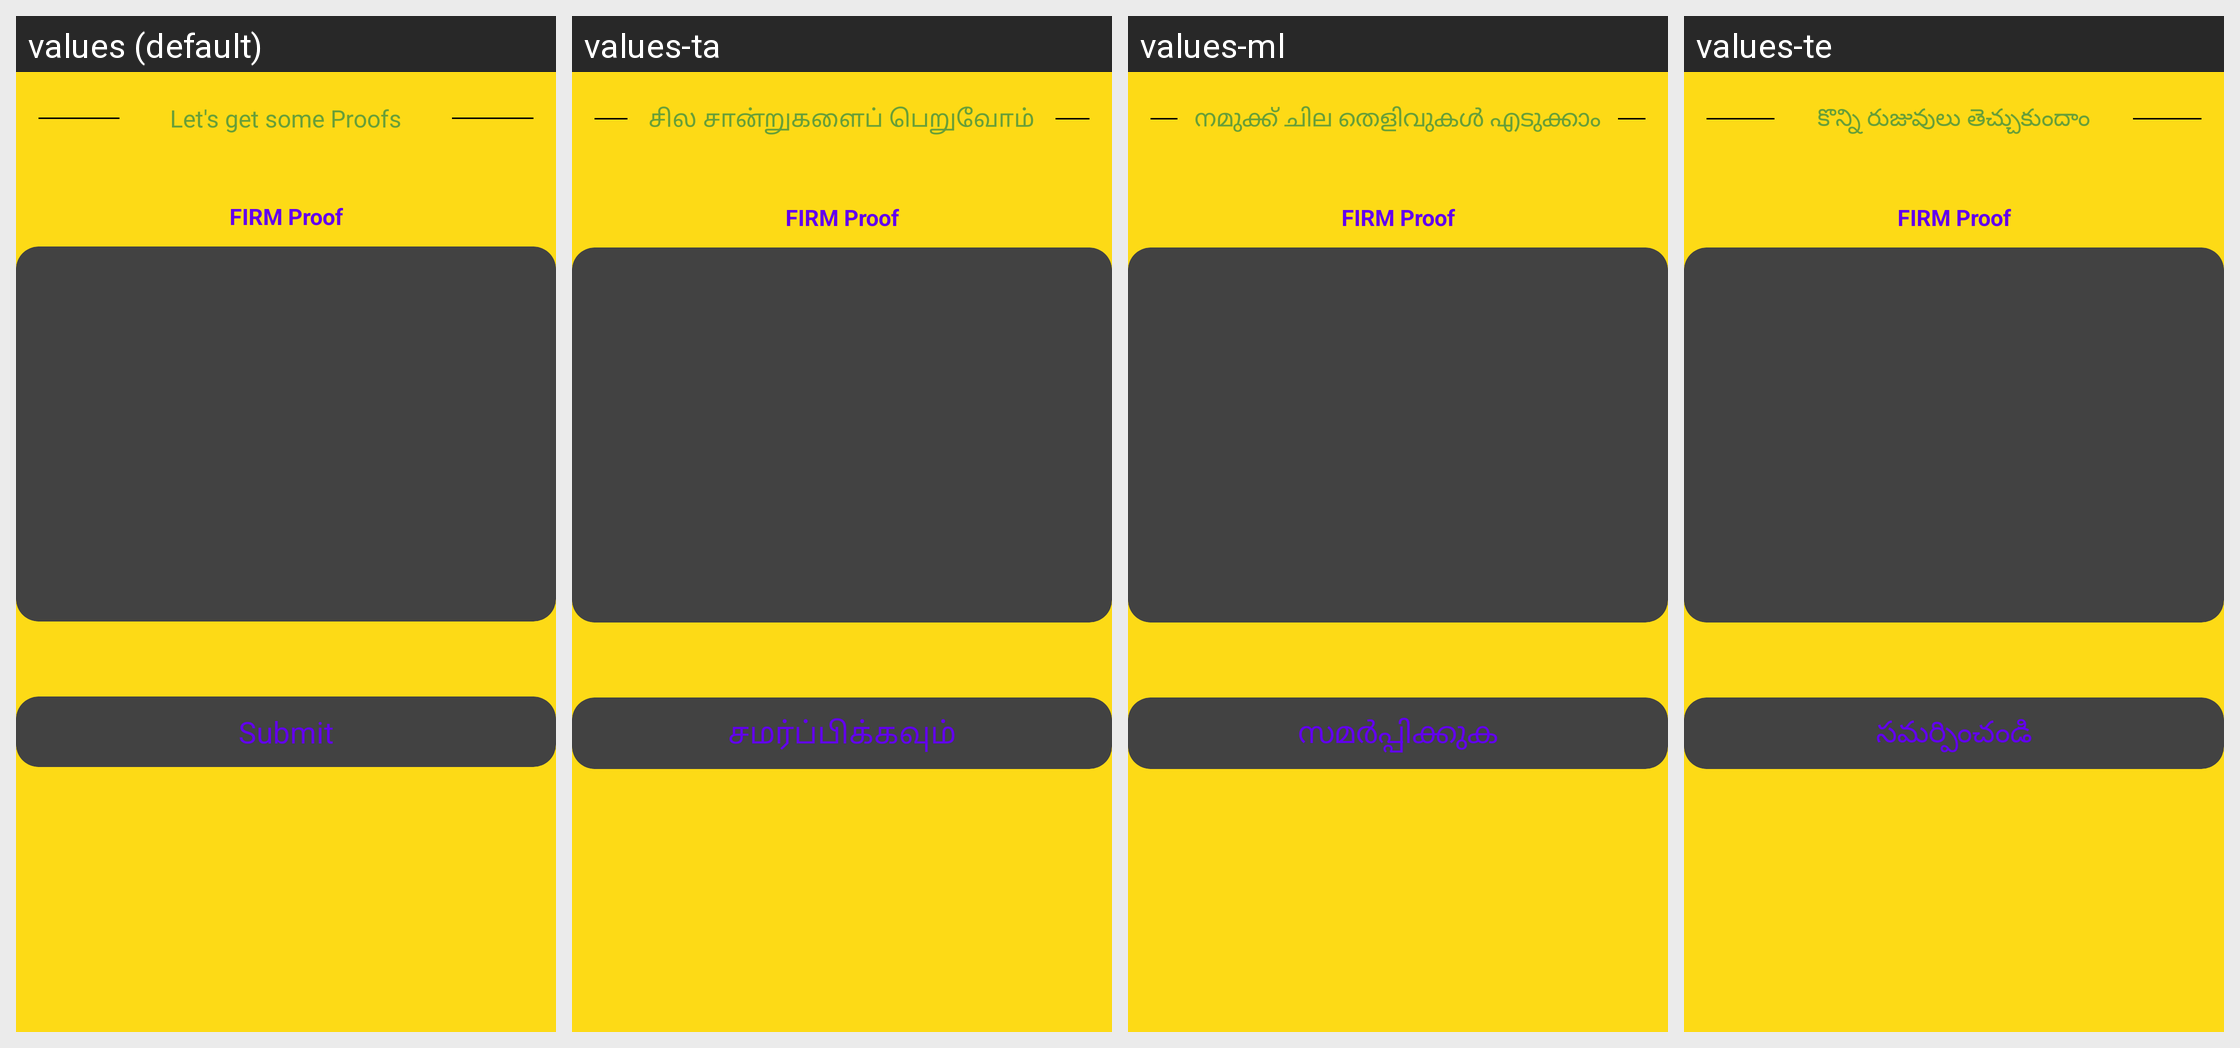

Here is an Android app screen in its default locale and in the app's own translations. Write out the translated-string differences for the strings that appear on this screen.
Android screen res/layout/activity_owner_firm.xml rendered under 4 locales, left to right: values (default), values-ta, values-ml, values-te. Device: Nexus 5 (rendered at 1080×1920; each locale shown at half size, 540×960, under a caption strip naming it); theme Theme.RoadPilot.
Other locales in the repository, not shown: values-bn, values-gu, values-hi, values-kn, values-mr.
Strings drawn on this screen, with the default value and each locale's value (text and hints the layout hard-codes, and strings that could not be matched under every locale, appear in the picture but are not listed):

let_s_get_some_proofs
  values: Let's get some Proofs
  values-ta: சில சான்றுகளைப் பெறுவோம்
  values-ml: നമുക്ക് ചില തെളിവുകൾ എടുക്കാം
  values-te: కొన్ని రుజువులు తెచ్చుకుందాం

submit
  values: Submit
  values-ta: சமர்ப்பிக்கவும்
  values-ml: സമർപ്പിക്കുക
  values-te: సమర్పించండి
